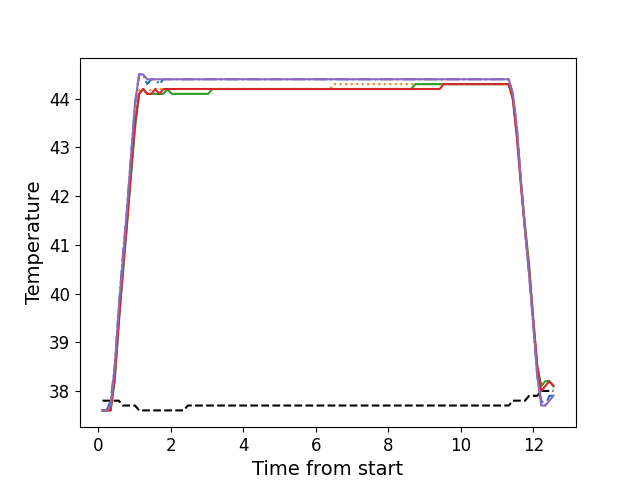

The data file committed next to this chart (first rows):
, times, neutral, z1, z2, z3, z4, z5
0, 0.1137, 37.8, 37.6, 37.6, 37.6, 37.6, 37.6
1, 0.2253, 37.8, 37.6, 37.6, 37.6, 37.6, 37.6
2, 0.3373, 37.8, 37.8, 37.7, 37.6, 37.6, 37.7
3, 0.4499, 37.8, 38.5, 38.3, 38.2, 38.3, 38.5
4, 0.5615, 37.8, 39.7, 39.5, 39.4, 39.4, 39.7
5, 0.6741, 37.7, 40.8, 40.5, 40.4, 40.5, 40.7
6, 0.7858, 37.7, 41.7, 41.5, 41.4, 41.4, 41.7
7, 0.8974, 37.7, 42.8, 42.5, 42.4, 42.5, 42.8
8, 1.01, 37.7, 43.9, 43.5, 43.4, 43.5, 43.9
9, 1.123, 37.6, 44.5, 44.2, 44.1, 44.1, 44.5
10, 1.234, 37.6, 44.5, 44.2, 44.2, 44.2, 44.5
11, 1.346, 37.6, 44.3, 44.1, 44.1, 44.1, 44.4
12, 1.459, 37.6, 44.4, 44.2, 44.1, 44.1, 44.4
13, 1.57, 37.6, 44.4, 44.2, 44.1, 44.2, 44.4
14, 1.682, 37.6, 44.3, 44.2, 44.1, 44.1, 44.4
15, 1.794, 37.6, 44.4, 44.2, 44.1, 44.2, 44.4
16, 1.906, 37.6, 44.4, 44.2, 44.2, 44.2, 44.4
17, 2.019, 37.6, 44.4, 44.2, 44.1, 44.2, 44.4
18, 2.13, 37.6, 44.4, 44.2, 44.1, 44.2, 44.4
19, 2.243, 37.6, 44.4, 44.2, 44.1, 44.2, 44.4
20, 2.354, 37.6, 44.4, 44.2, 44.1, 44.2, 44.4
21, 2.467, 37.7, 44.4, 44.2, 44.1, 44.2, 44.4
22, 2.58, 37.7, 44.4, 44.2, 44.1, 44.2, 44.4
23, 2.691, 37.7, 44.4, 44.2, 44.1, 44.2, 44.4
24, 2.802, 37.7, 44.4, 44.2, 44.1, 44.2, 44.4
25, 2.915, 37.7, 44.4, 44.2, 44.1, 44.2, 44.4
26, 3.027, 37.7, 44.4, 44.2, 44.1, 44.2, 44.4
27, 3.139, 37.7, 44.4, 44.2, 44.2, 44.2, 44.4
28, 3.252, 37.7, 44.4, 44.2, 44.2, 44.2, 44.4
29, 3.363, 37.7, 44.4, 44.2, 44.2, 44.2, 44.4
30, 3.475, 37.7, 44.4, 44.2, 44.2, 44.2, 44.4
31, 3.588, 37.7, 44.4, 44.2, 44.2, 44.2, 44.4
32, 3.699, 37.7, 44.4, 44.2, 44.2, 44.2, 44.4
33, 3.812, 37.7, 44.4, 44.2, 44.2, 44.2, 44.4
34, 3.923, 37.7, 44.4, 44.2, 44.2, 44.2, 44.4
35, 4.035, 37.7, 44.4, 44.2, 44.2, 44.2, 44.4
36, 4.148, 37.7, 44.4, 44.2, 44.2, 44.2, 44.4
37, 4.259, 37.7, 44.4, 44.2, 44.2, 44.2, 44.4
38, 4.372, 37.7, 44.4, 44.2, 44.2, 44.2, 44.4
39, 4.485, 37.7, 44.4, 44.2, 44.2, 44.2, 44.4
40, 4.596, 37.7, 44.4, 44.2, 44.2, 44.2, 44.4
41, 4.708, 37.7, 44.4, 44.2, 44.2, 44.2, 44.4
42, 4.82, 37.7, 44.4, 44.2, 44.2, 44.2, 44.4
43, 4.933, 37.7, 44.4, 44.2, 44.2, 44.2, 44.4
44, 5.044, 37.7, 44.4, 44.2, 44.2, 44.2, 44.4
45, 5.156, 37.7, 44.4, 44.2, 44.2, 44.2, 44.4
46, 5.268, 37.7, 44.4, 44.2, 44.2, 44.2, 44.4
47, 5.379, 37.7, 44.4, 44.2, 44.2, 44.2, 44.4
48, 5.493, 37.7, 44.4, 44.2, 44.2, 44.2, 44.4
49, 5.605, 37.7, 44.4, 44.2, 44.2, 44.2, 44.4
50, 5.716, 37.7, 44.4, 44.2, 44.2, 44.2, 44.4
51, 5.828, 37.7, 44.4, 44.2, 44.2, 44.2, 44.4
52, 5.941, 37.7, 44.4, 44.2, 44.2, 44.2, 44.4
53, 6.052, 37.7, 44.4, 44.2, 44.2, 44.2, 44.4
54, 6.165, 37.7, 44.4, 44.2, 44.2, 44.2, 44.4
55, 6.277, 37.7, 44.4, 44.2, 44.2, 44.2, 44.4
56, 6.389, 37.7, 44.4, 44.2, 44.2, 44.2, 44.4
57, 6.501, 37.7, 44.4, 44.3, 44.2, 44.2, 44.4
58, 6.614, 37.7, 44.4, 44.3, 44.2, 44.2, 44.4
59, 6.725, 37.7, 44.4, 44.3, 44.2, 44.2, 44.4
... 52 more rows
